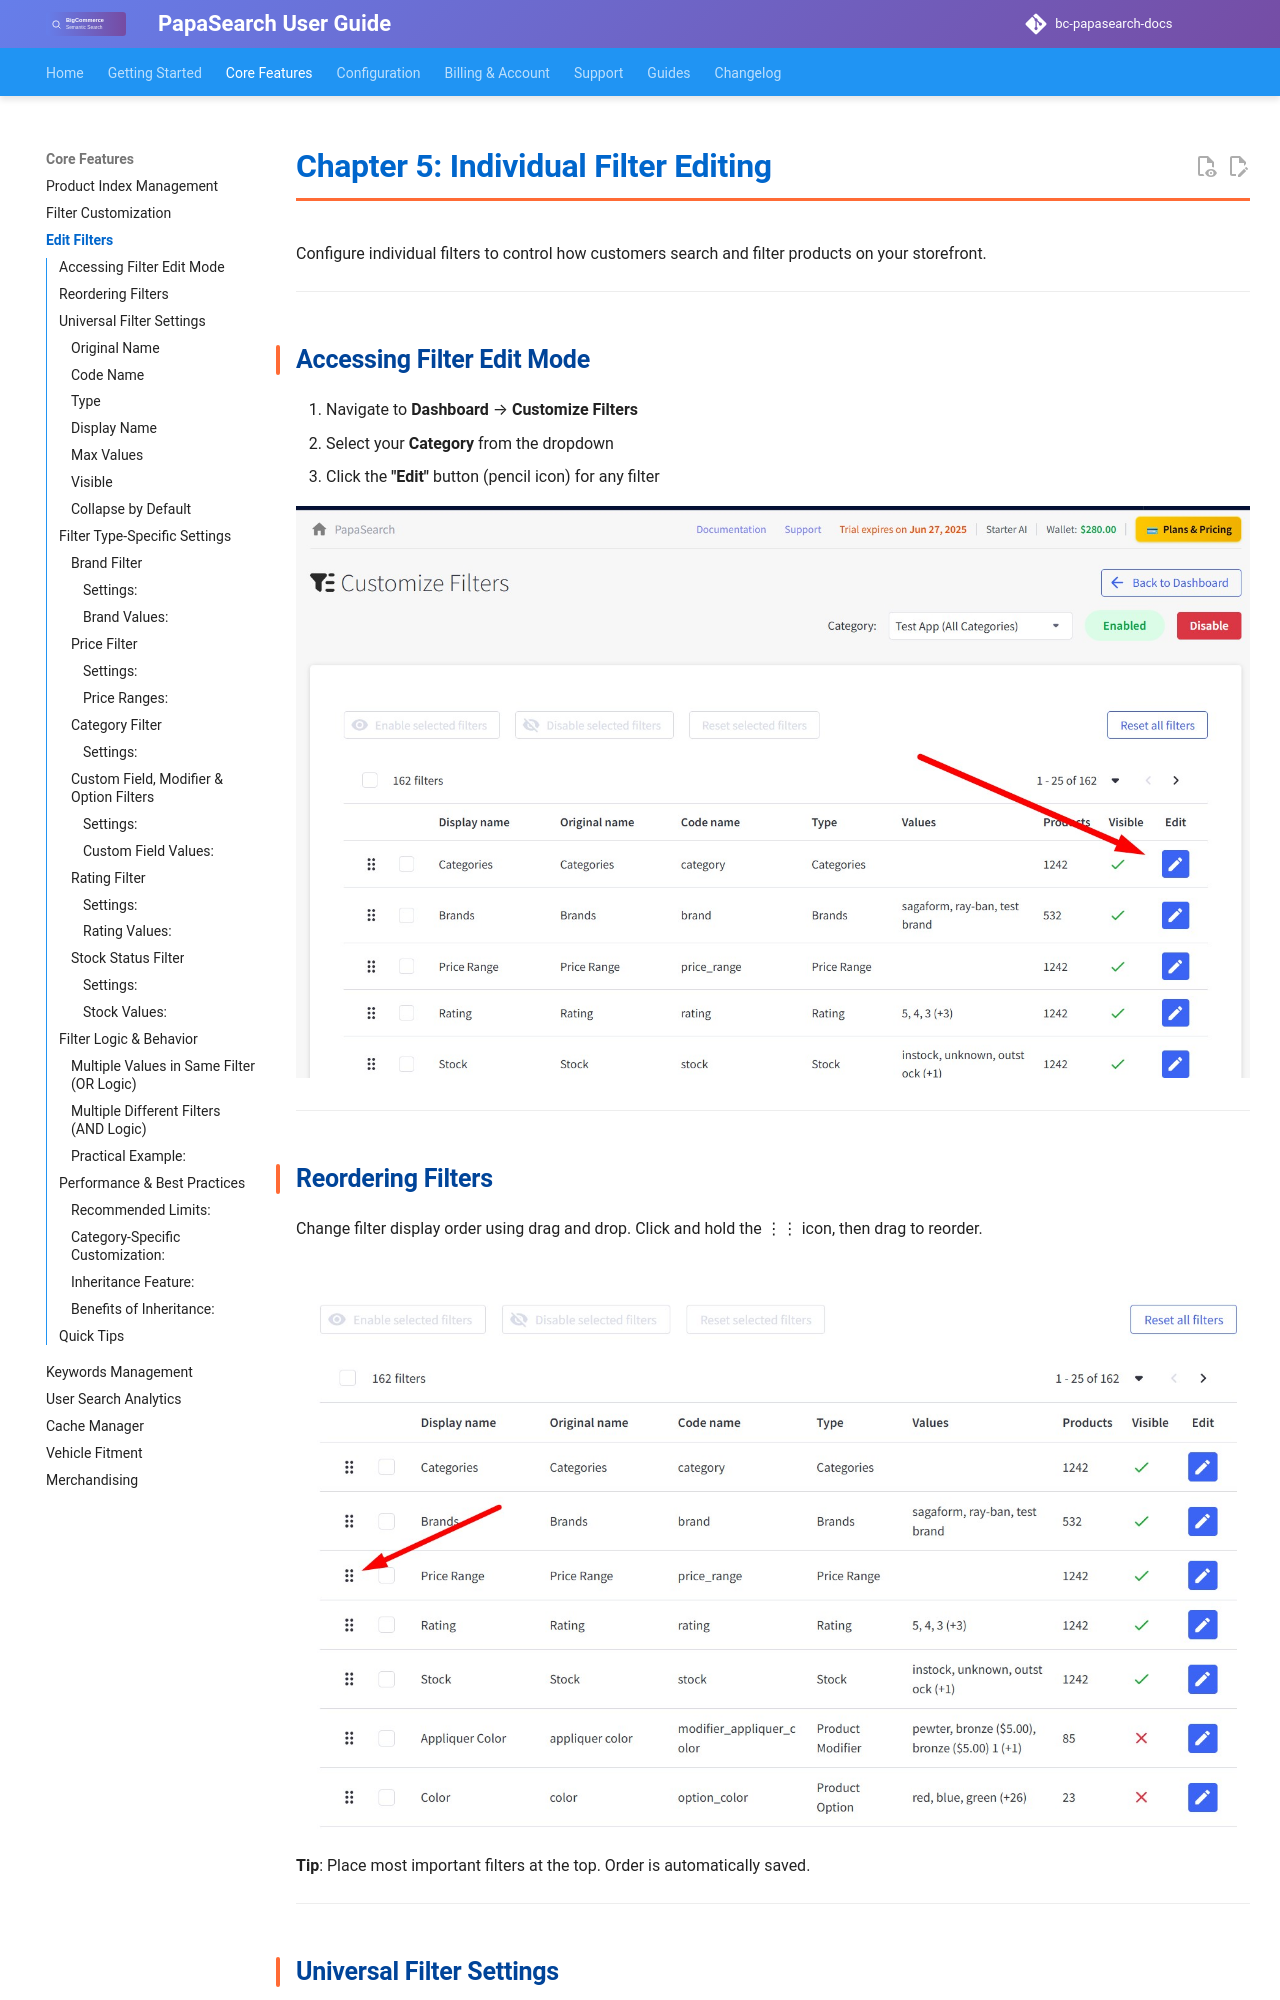

repository: allcommerce/bc-papasearch-docs · page: 05-edit-filters/index.html · generator: mkdocs

# Chapter 5: Individual Filter Editing

Configure individual filters to control how customers search and filter products on your storefront.

---

## Accessing Filter Edit Mode

1. Navigate to **Dashboard** → **Customize Filters**
2. Select your **Category** from the dropdown
3. Click the **"Edit"** button (pencil icon) for any filter

![Filter table with Edit button highlighted](assets/images/customize-filters-edit-button.jpg)

---

## Reordering Filters

Change filter display order using drag and drop. Click and hold the ⋮⋮ icon, then drag to reorder.

![Filter table with drag handles](assets/images/customize-filters-sort-order-drag-drop.jpg)

**Tip**: Place most important filters at the top. Order is automatically saved.

---

## Universal Filter Settings

Configure these common options for all filter types:

![Edit filter common fields](assets/images/edit-filter-common-fields.jpg)

#### Original Name
System-generated field name (read-only).

#### Code Name
Internal identifier used by the system (read-only).

#### Type
Filter type classification (read-only).

#### Display Name
Customer-facing label on storefront. Use clear, simple names.
